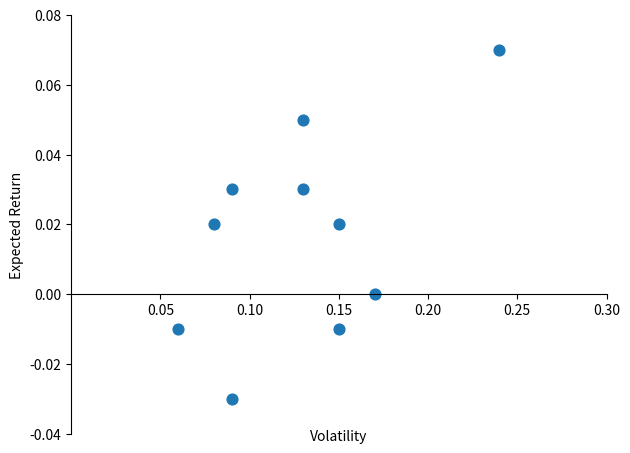

This figure's Python source: (Note: this script raises an exception after producing the figure.)
from matplotlib import pyplot as plt

x=[0.09,0.06,0.13,0.24,0.15,0.17,0.08,0.15,0.09,0.13]
y=[-0.03,-0.01,0.03,0.07,0.02,0.00,0.02,-0.01,0.03,0.05]

plt.scatter(x,y,s=60)
axes=plt.gca()
axes.spines['bottom'].set_position('zero')


axes.spines['right'].set_visible(False)
axes.spines['top'].set_visible(False)

plt.ylim(-0.04,0.08)
plt.xlim(0,0.3)
plt.xticks([0.05,0.1,0.15,0.2,0.25,0.3])
axes.set_xlabel('Volatility',labelpad=80)
plt.ylabel('Expected Return')





plt.tight_layout()
plt.savefig('plots/CH8_8.2.1.png',dpi=400)
plt.show()